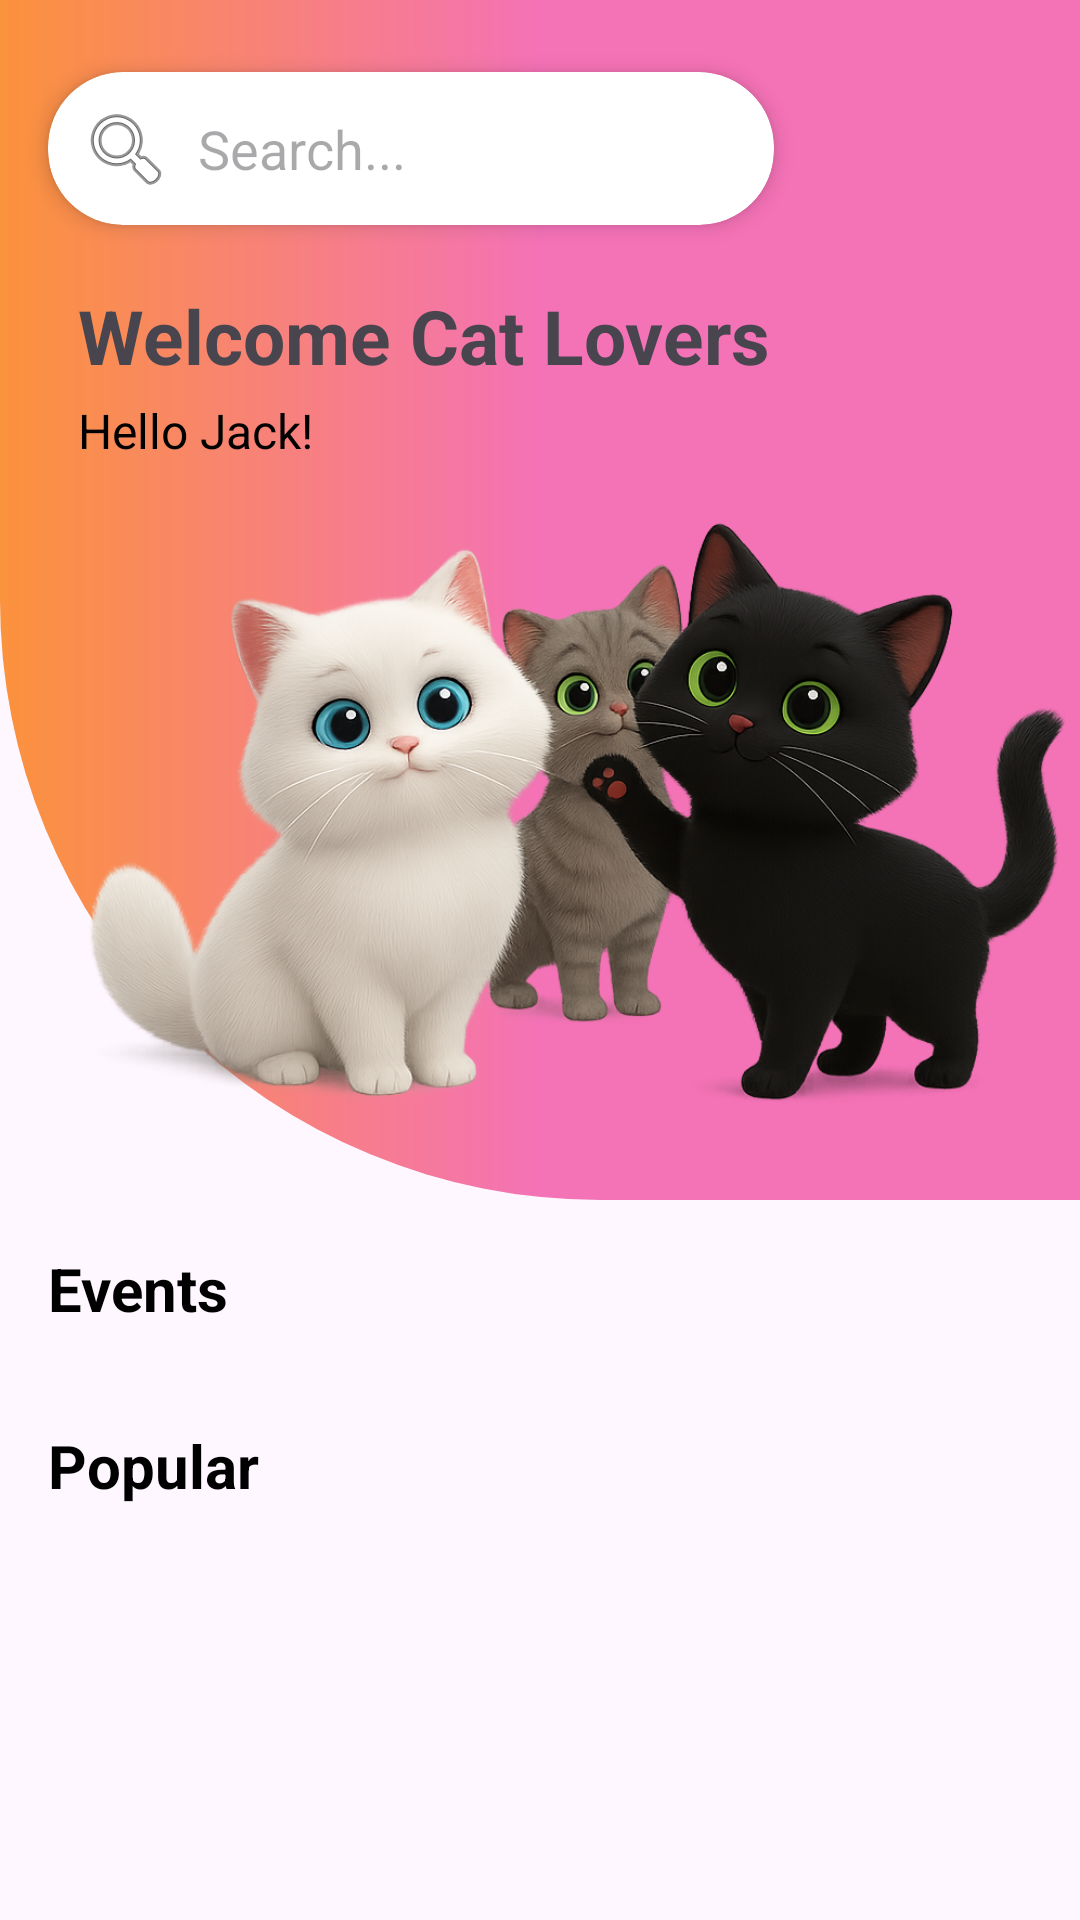

The Android layout XML behind this screen, and the referenced resources:
<!-- AndroidManifest.xml: application theme Theme.AnimalLover -->
<!-- res/layout/fragment_home.xml -->
<?xml version="1.0" encoding="utf-8"?>
<androidx.core.widget.NestedScrollView
    xmlns:android="http://schemas.android.com/apk/res/android"
    xmlns:app="http://schemas.android.com/apk/res-auto"
    xmlns:tools="http://schemas.android.com/tools"
    android:id="@+id/main"
    android:layout_width="match_parent"
    android:layout_height="match_parent"
    tools:context=".HomeFragment"
    android:fillViewport="true">

    <LinearLayout
        android:layout_width="match_parent"
        android:layout_height="wrap_content"
        android:orientation="vertical"
        android:paddingBottom="90dp">



        
        <androidx.constraintlayout.widget.ConstraintLayout
            android:id="@+id/headerLayout"
            android:layout_width="match_parent"
            android:layout_height="400dp"
            android:background="@drawable/header_gradient_background">

            <androidx.cardview.widget.CardView
                android:id="@+id/searchCard"
                android:layout_width="0dp"
                android:layout_height="51dp"
                android:layout_marginStart="16dp"
                android:layout_marginEnd="16dp"
                app:cardCornerRadius="25dp"
                app:cardElevation="4dp"
                app:layout_constraintTop_toTopOf="parent"
                app:layout_constraintStart_toStartOf="parent"
                app:layout_constraintEnd_toStartOf="@id/user_profile"
                android:layout_marginTop="24dp">

                <EditText
                    android:id="@+id/searchBar"
                    android:layout_width="match_parent"
                    android:layout_height="match_parent"
                    android:background="@android:color/transparent"
                    android:drawableStart="@android:drawable/ic_menu_search"
                    android:drawablePadding="8dp"
                    android:hint="Search..."
                    android:padding="10dp" />
            </androidx.cardview.widget.CardView>

            <com.google.android.material.imageview.ShapeableImageView
                android:id="@+id/user_profile"
                android:layout_width="70dp"
                android:layout_height="70dp"
                android:layout_gravity="end"
                android:layout_marginTop="20dp"
                android:layout_marginEnd="16dp"
                android:scaleType="centerCrop"
                app:srcCompat="@drawable/cat_icon"
                app:tint="@color/dark_gray"
                app:shapeAppearanceOverlay="@style/CircleImageView"
                app:layout_constraintEnd_toEndOf="parent"
                app:layout_constraintTop_toTopOf="parent" />

            <TextView
                android:id="@+id/tvTitle"
                android:layout_width="wrap_content"
                android:layout_height="wrap_content"
                android:layout_marginLeft="26dp"
                android:layout_marginTop="20dp"
                android:text="Welcome Cat Lovers"
                android:textSize="25sp"
                android:textStyle="bold"
                app:layout_constraintStart_toStartOf="parent"
                app:layout_constraintTop_toBottomOf="@id/searchCard" />

            <TextView
                android:id="@+id/tvSubtitle"
                android:layout_width="wrap_content"
                android:layout_height="wrap_content"
                android:layout_marginLeft="26dp"
                android:text="Hello Jack!"
                android:textColor="@color/black"
                android:textSize="16sp"
                app:layout_constraintStart_toStartOf="parent"
                app:layout_constraintTop_toBottomOf="@id/tvTitle"
                android:layout_marginTop="4dp" />

            <ImageView
                android:id="@+id/catImage"
                android:layout_width="336dp"
                android:layout_height="228dp"
                android:layout_marginBottom="16dp"
                android:scaleType="fitCenter"
                android:src="@drawable/ai_cat3"
                app:layout_constraintBottom_toBottomOf="parent"
                app:layout_constraintEnd_toEndOf="parent" />

        </androidx.constraintlayout.widget.ConstraintLayout>

        
        <TextView
            android:id="@+id/tvEventsTitle"
            android:layout_width="wrap_content"
            android:layout_height="wrap_content"
            android:layout_marginStart="16dp"
            android:layout_marginTop="16dp"
            android:text="Events"
            android:textColor="@color/black"
            android:textSize="20sp"
            android:textStyle="bold"/>

        
        <androidx.recyclerview.widget.RecyclerView
            android:id="@+id/eventsRecyclerView"
            android:layout_width="match_parent"
            android:layout_height="wrap_content"
            android:layout_marginTop="8dp"
            android:orientation="horizontal"
            app:layoutManager="androidx.recyclerview.widget.LinearLayoutManager"
            tools:listitem="@layout/item_event_card_home"
            tools:itemCount="3"
            android:clipToPadding="false"
            android:paddingStart="16dp"
            android:paddingEnd="16dp"/>

        
        <TextView
            android:id="@+id/tvPopularTitle"
            android:layout_width="wrap_content"
            android:layout_height="wrap_content"
            android:layout_marginStart="16dp"
            android:layout_marginTop="24dp"
            android:text="Popular"
            android:textColor="@color/black"
            android:textSize="20sp"
            android:textStyle="bold"/>

        
        <androidx.recyclerview.widget.RecyclerView
            android:id="@+id/popularPostsRecyclerView"
            android:layout_width="match_parent"
            android:layout_height="wrap_content"
            android:layout_marginTop="8dp"
            android:nestedScrollingEnabled="false"
            app:layoutManager="androidx.recyclerview.widget.LinearLayoutManager"
            tools:listitem="@layout/item_community_post"
            tools:itemCount="3" />

    </LinearLayout>
</androidx.core.widget.NestedScrollView>
<!-- res/layout/item_event_card_home.xml (included above) -->
<?xml version="1.0" encoding="utf-8"?>
<androidx.cardview.widget.CardView xmlns:android="http://schemas.android.com/apk/res/android"
    xmlns:app="http://schemas.android.com/apk/res-auto"
    android:layout_width="220dp"
    android:layout_height="180dp"
    app:cardCornerRadius="12dp"
    app:cardElevation="4dp"
    android:layout_margin="8dp">

    <androidx.constraintlayout.widget.ConstraintLayout
        android:layout_width="match_parent"
        android:layout_height="match_parent">

        <ImageView
            android:id="@+id/eventImageView"
            android:layout_width="0dp"
            android:layout_height="0dp"
            android:scaleType="centerCrop"
            android:src="@drawable/cat_event_placeholder" 
            app:layout_constraintTop_toTopOf="parent"
            app:layout_constraintBottom_toBottomOf="parent"
            app:layout_constraintStart_toStartOf="parent"
            app:layout_constraintEnd_toEndOf="parent" />

        <View
            android:layout_width="0dp"
            android:layout_height="0dp"
            android:background="@drawable/gradient_overlay"
            app:layout_constraintTop_toTopOf="parent"
            app:layout_constraintBottom_toBottomOf="parent"
            app:layout_constraintStart_toStartOf="parent"
            app:layout_constraintEnd_toEndOf="parent"/>


        <TextView
            android:id="@+id/eventTitleTextView"
            android:layout_width="0dp"
            android:layout_height="wrap_content"
            android:text="Event Title"
            android:textColor="@android:color/white"
            android:textSize="16sp"
            android:textStyle="bold"
            android:layout_margin="12dp"
            app:layout_constraintBottom_toBottomOf="parent"
            app:layout_constraintStart_toStartOf="parent"
            app:layout_constraintEnd_toEndOf="parent" />

    </androidx.constraintlayout.widget.ConstraintLayout>

</androidx.cardview.widget.CardView>
<!-- res/layout/item_community_post.xml (included above) -->
<androidx.cardview.widget.CardView xmlns:android="http://schemas.android.com/apk/res/android"
    xmlns:app="http://schemas.android.com/apk/res-auto"
    xmlns:tools="http://schemas.android.com/tools"
    android:layout_width="match_parent"
    android:layout_height="wrap_content"
    app:cardCornerRadius="12dp"
    app:cardElevation="4dp"
    app:cardUseCompatPadding="true">

    <androidx.constraintlayout.widget.ConstraintLayout
        android:layout_width="match_parent"
        android:layout_height="wrap_content"
        android:padding="16dp">

        <com.google.android.material.imageview.ShapeableImageView
            android:id="@+id/ivUserProfile"
            android:layout_width="40dp"
            android:layout_height="40dp"
            app:layout_constraintStart_toStartOf="parent"
            app:layout_constraintTop_toTopOf="parent"
            app:shapeAppearanceOverlay="@style/CircleImageView"
            tools:src="@drawable/cat_icon" />

        <TextView
            android:id="@+id/tvUserName"
            android:layout_width="0dp"
            android:layout_height="wrap_content"
            android:layout_marginStart="12dp"
            android:textColor="@android:color/black"
            android:textStyle="bold"
            app:layout_constraintBottom_toBottomOf="@id/ivUserProfile"
            app:layout_constraintStart_toEndOf="@id/ivUserProfile"
            app:layout_constraintTop_toTopOf="@id/ivUserProfile"
            tools:text="Username" />

        <TextView
            android:id="@+id/tvPostContent"
            android:layout_width="0dp"
            android:layout_height="wrap_content"
            android:layout_marginTop="12dp"
            android:textColor="@android:color/black"
            app:layout_constraintEnd_toEndOf="parent"
            app:layout_constraintStart_toStartOf="parent"
            app:layout_constraintTop_toBottomOf="@id/ivUserProfile"
            tools:text="This is the post content. It can be a few lines long." />

        <ImageView
            android:id="@+id/ivPostMedia"
            android:layout_width="0dp"
            android:layout_height="200dp"
            android:layout_marginTop="12dp"
            android:scaleType="centerCrop"
            android:visibility="gone"
            app:layout_constraintEnd_toEndOf="parent"
            app:layout_constraintStart_toStartOf="parent"
            app:layout_constraintTop_toBottomOf="@id/tvPostContent"
            tools:src="@drawable/ai_cat3"
            tools:visibility="visible" />

        <CheckBox
            android:id="@+id/ivLikeIcon"
            android:layout_width="24dp"
            android:layout_height="24dp"
            android:layout_marginTop="12dp"
            android:background="@android:color/transparent"
            android:button="@drawable/favorite_icon_selector"
            app:layout_constraintStart_toStartOf="parent"
            app:layout_constraintTop_toBottomOf="@id/ivPostMedia" />

        <TextView
            android:id="@+id/tvLikeCount"
            android:layout_width="wrap_content"
            android:layout_height="wrap_content"
            android:layout_marginStart="4dp"
            android:textColor="@color/black_grey"
            app:layout_constraintBottom_toBottomOf="@id/ivLikeIcon"
            app:layout_constraintStart_toEndOf="@id/ivLikeIcon"
            app:layout_constraintTop_toTopOf="@id/ivLikeIcon"
            tools:text="15" />

        <ImageView
            android:id="@+id/ivCommentIcon"
            android:layout_width="24dp"
            android:layout_height="24dp"
            android:layout_marginStart="16dp"
            android:src="@drawable/ic_comment"
            app:layout_constraintBottom_toBottomOf="@id/ivLikeIcon"
            app:layout_constraintStart_toEndOf="@id/tvLikeCount"
            app:layout_constraintTop_toTopOf="@id/ivLikeIcon" />

        <TextView
            android:id="@+id/tvCommentCount"
            android:layout_width="wrap_content"
            android:layout_height="wrap_content"
            android:layout_marginStart="4dp"
            android:textColor="@color/black_grey"
            app:layout_constraintBottom_toBottomOf="@id/ivCommentIcon"
            app:layout_constraintStart_toEndOf="@id/ivCommentIcon"
            app:layout_constraintTop_toTopOf="@id/ivCommentIcon"
            tools:text="4" />

    </androidx.constraintlayout.widget.ConstraintLayout>
</androidx.cardview.widget.CardView>
<!-- resources referenced by this layout -->
<resources>
  <color name="black">#FF000000</color>
  <color name="black_grey">#878787</color>
  <color name="dark_gray">#2A2A2A</color>
  <!-- drawable ai_cat3: png bitmap (drawable, 945354 bytes) -->
  <!-- drawable cat_event_placeholder (drawable) -->
  <?xml version="1.0" encoding="utf-8"?>
  <bitmap xmlns:android="http://schemas.android.com/apk/res/android"
      android:src="@drawable/ai_cat3"
      android:tint="#80000000" />
  <!-- drawable favorite_icon_selector (drawable) -->
  <?xml version="1.0" encoding="utf-8"?>
  <selector xmlns:android="http://schemas.android.com/apk/res/android">
      <item android:drawable="@drawable/ic_favorite_filled" android:state_checked="true"/>
      <item android:drawable="@drawable/ic_favorite"/>
  </selector>
  <!-- drawable gradient_overlay (drawable) -->
  <?xml version="1.0" encoding="utf-8"?>
  <shape xmlns:android="http://schemas.android.com/apk/res/android">
      <gradient
          android:angle="90"
          android:startColor="#00000000"
          android:centerColor="#00000000"
          android:endColor="#8A000000"
          android:type="linear" />
  </shape>
  <!-- drawable header_gradient_background (drawable) -->
  <shape xmlns:android="http://schemas.android.com/apk/res/android">
      <gradient
          android:angle="0"
          android:startColor="#FB923C"
          android:centerColor="#F472B6"
          android:endColor="#F472B6"
          android:type="linear" />
  
      <corners
          android:bottomLeftRadius="200dp"
          android:bottomRightRadius="0dp"
          android:topLeftRadius="0dp"
          android:topRightRadius="0dp" />
  </shape>
  <style name="CircleImageView" parent="">
          <item name="cornerFamily">rounded</item>
          <item name="cornerSize">50%</item>
      </style>
  <style name="Theme.AnimalLover" parent="Theme.Material3.DayNight.NoActionBar">
          
          <item name="colorPrimary">@color/purple_500</item>
          <item name="colorOnPrimary">@android:color/white</item>
      </style>
  <!-- drawable ic_favorite_filled (drawable) -->
  <vector xmlns:android="http://schemas.android.com/apk/res/android"
      android:width="24dp"
      android:height="24dp"
      android:viewportWidth="24"
      android:viewportHeight="24">
      <path
          android:fillColor="#FF0000"
          android:pathData="M12,21.35l-1.45,-1.32C5.4,15.36,2,12.28,2,8.5C2,5.42,4.42,3,7.5,3c1.74,0,3.41,0.81,4.5,2.09C13.09,3.81,14.76,3,16.5,3C19.58,3,22,5.42,22,8.5c0,3.78,-5.4,6.86,-8.55,11.54L12,21.35z"/>
  </vector>
  <color name="purple_500">#6200EE</color>
</resources>
